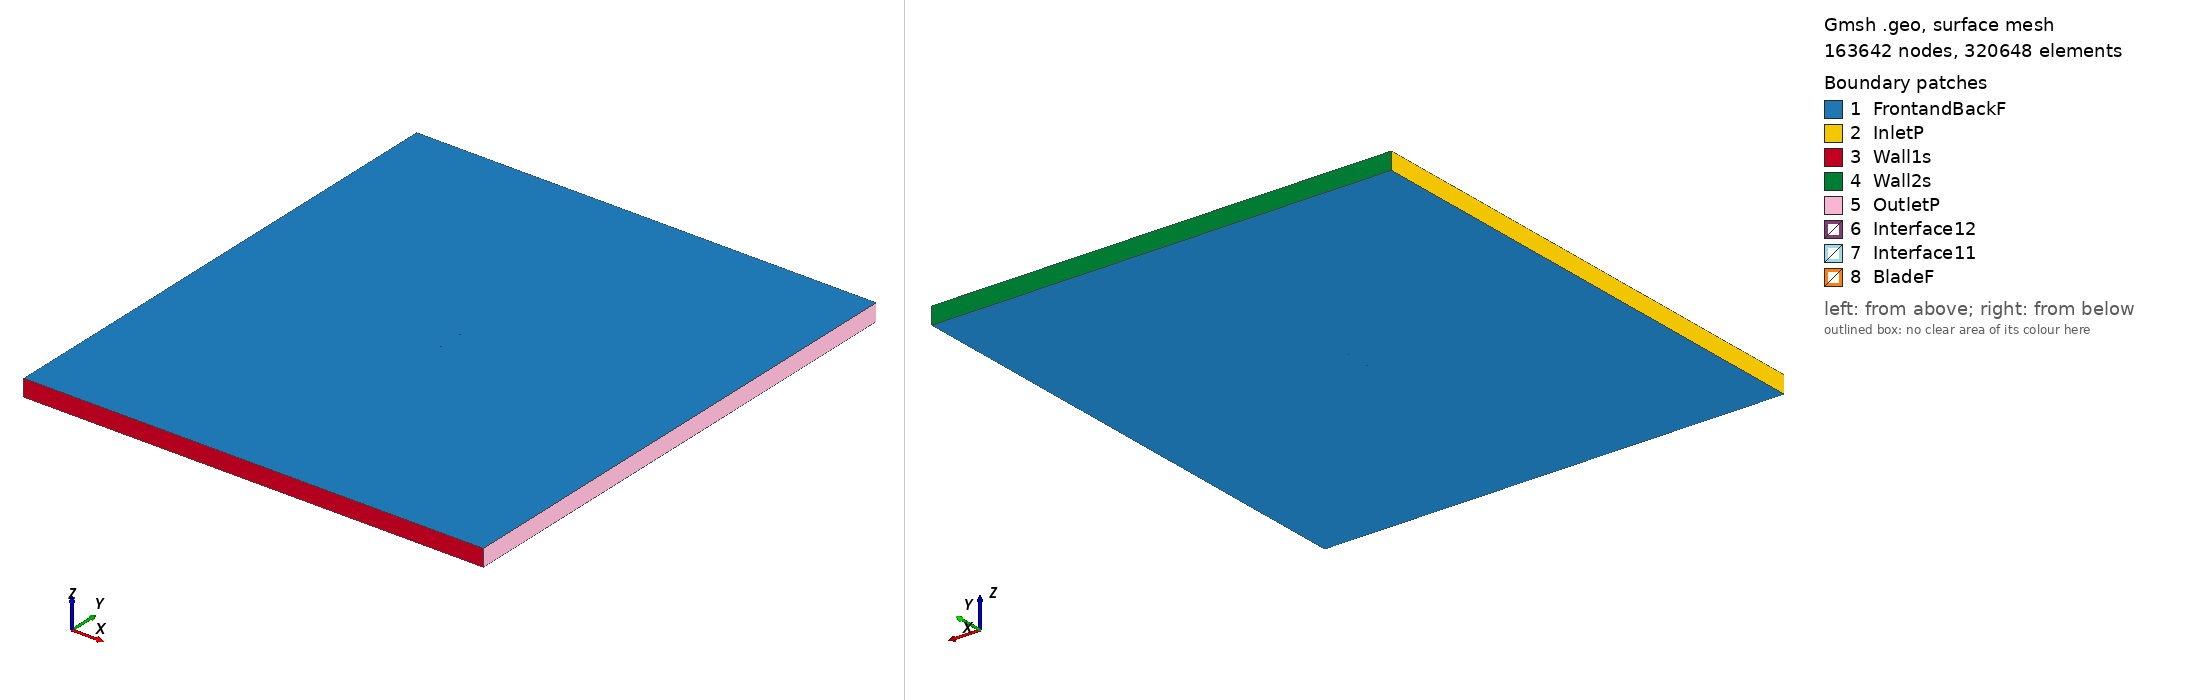

Gmsh geometry script, surface-meshed: 163642 nodes, 320648 surface elements. Boundary patches (legend numbers): 1 FrontandBackF, 2 InletP, 3 Wall1s, 4 Wall2s, 5 OutletP, 6 Interface12, 7 Interface11, 8 BladeF. Left view from above one corner, right view from below the opposite corner. Legend entries are the model's physical surfaces. The drawing asked Gmsh for element sizes between 1% and 20% of the model's largest extent; the script's own settings can give other sizes.

=== fx6617a2_tsr_3.8006_aoa_3.6334.geo (drawn) ===
SetFactory("OpenCASCADE");

Point(1) = {0.074849, 0.724409, 0, 1.0};
Point(2) = {0.074691, 0.724443, 0, 1.0};
Point(3) = {0.073435, 0.724887, 0, 1.0};
Point(4) = {0.070950, 0.725797, 0, 1.0};
Point(5) = {0.067263, 0.726989, 0, 1.0};
Point(6) = {0.062437, 0.728412, 0, 1.0};
Point(7) = {0.056562, 0.730118, 0, 1.0};
Point(8) = {0.053262, 0.731087, 0, 1.0};
Point(9) = {0.049739, 0.732133, 0, 1.0};
Point(10) = {0.046008, 0.733247, 0, 1.0};
Point(11) = {0.042087, 0.734428, 0, 1.0};
Point(12) = {0.037989, 0.735669, 0, 1.0};
Point(13) = {0.033733, 0.736961, 0, 1.0};
Point(14) = {0.029339, 0.738294, 0, 1.0};
Point(15) = {0.024823, 0.739658, 0, 1.0};
Point(16) = {0.020205, 0.741038, 0, 1.0};
Point(17) = {0.015504, 0.742420, 0, 1.0};
Point(18) = {0.010737, 0.743788, 0, 1.0};
Point(19) = {0.005929, 0.745128, 0, 1.0};
Point(20) = {0.001094, 0.746395, 0, 1.0};
Point(21) = {-0.003748, 0.747534, 0, 1.0};
Point(22) = {-0.008582, 0.748483, 0, 1.0};
Point(23) = {-0.013389, 0.749212, 0, 1.0};
Point(24) = {-0.018147, 0.749699, 0, 1.0};
Point(25) = {-0.022836, 0.749962, 0, 1.0};
Point(26) = {-0.027436, 0.750000, 0, 1.0};
Point(27) = {-0.031955, 0.749842, 0, 1.0};
Point(28) = {-0.036285, 0.749478, 0, 1.0};
Point(29) = {-0.040495, 0.748958, 0, 1.0};
Point(30) = {-0.044534, 0.748298, 0, 1.0};
Point(31) = {-0.048384, 0.747519, 0, 1.0};
Point(32) = {-0.052030, 0.746633, 0, 1.0};
Point(33) = {-0.055454, 0.745662, 0, 1.0};
Point(34) = {-0.058640, 0.744617, 0, 1.0};
Point(35) = {-0.061574, 0.743516, 0, 1.0};
Point(36) = {-0.064243, 0.742374, 0, 1.0};
Point(37) = {-0.066636, 0.741211, 0, 1.0};
Point(38) = {-0.068740, 0.740043, 0, 1.0};
Point(39) = {-0.070546, 0.738890, 0, 1.0};
Point(40) = {-0.072043, 0.737774, 0, 1.0};
Point(41) = {-0.073233, 0.736617, 0, 1.0};
Point(42) = {-0.074093, 0.735687, 0, 1.0};
Point(43) = {-0.074631, 0.734827, 0, 1.0};
Point(44) = {-0.074849, 0.733915, 0, 1.0};
Point(45) = {-0.074721, 0.733396, 0, 1.0};
Point(46) = {-0.074279, 0.732765, 0, 1.0};
Point(47) = {-0.073521, 0.732090, 0, 1.0};
Point(48) = {-0.072442, 0.731486, 0, 1.0};
Point(49) = {-0.071059, 0.730802, 0, 1.0};
Point(50) = {-0.069370, 0.730113, 0, 1.0};
Point(51) = {-0.067385, 0.729422, 0, 1.0};
Point(52) = {-0.065109, 0.728735, 0, 1.0};
Point(53) = {-0.062555, 0.728056, 0, 1.0};
Point(54) = {-0.059734, 0.727391, 0, 1.0};
Point(55) = {-0.056655, 0.726741, 0, 1.0};
Point(56) = {-0.053333, 0.726116, 0, 1.0};
Point(57) = {-0.049782, 0.725511, 0, 1.0};
Point(58) = {-0.046017, 0.724942, 0, 1.0};
Point(59) = {-0.042059, 0.724327, 0, 1.0};
Point(60) = {-0.037909, 0.723907, 0, 1.0};
Point(61) = {-0.033630, 0.723455, 0, 1.0};
Point(62) = {-0.029146, 0.723059, 0, 1.0};
Point(63) = {-0.024565, 0.722724, 0, 1.0};
Point(64) = {-0.019875, 0.722476, 0, 1.0};
Point(65) = {-0.015097, 0.722308, 0, 1.0};
Point(66) = {-0.010248, 0.722242, 0, 1.0};
Point(67) = {-0.005351, 0.722293, 0, 1.0};
Point(68) = {-0.000424, 0.722479, 0, 1.0};
Point(69) = {0.004510, 0.722788, 0, 1.0};
Point(70) = {0.009430, 0.723193, 0, 1.0};
Point(71) = {0.014311, 0.723636, 0, 1.0};
Point(72) = {0.019128, 0.724077, 0, 1.0};
Point(73) = {0.023859, 0.724473, 0, 1.0};
Point(74) = {0.028482, 0.724809, 0, 1.0};
Point(75) = {0.032978, 0.725075, 0, 1.0};
Point(76) = {0.037329, 0.725274, 0, 1.0};
Point(77) = {0.041514, 0.725408, 0, 1.0};
Point(78) = {0.045516, 0.725487, 0, 1.0};
Point(79) = {0.049319, 0.725516, 0, 1.0};
Point(80) = {0.052907, 0.725500, 0, 1.0};
Point(81) = {0.056265, 0.725443, 0, 1.0};
Point(82) = {0.062232, 0.725182, 0, 1.0};
Point(83) = {0.067125, 0.724805, 0, 1.0};
Point(84) = {0.070871, 0.724559, 0, 1.0};
Point(85) = {0.073406, 0.724424, 0, 1.0};
Point(86) = {0.074688, 0.724395, 0, 1.0};
Point(87) = {-0.074849, -0.724409, 0, 1.0};
Point(88) = {-0.074691, -0.724443, 0, 1.0};
Point(89) = {-0.073435, -0.724887, 0, 1.0};
Point(90) = {-0.070950, -0.725797, 0, 1.0};
Point(91) = {-0.067263, -0.726989, 0, 1.0};
Point(92) = {-0.062437, -0.728412, 0, 1.0};
Point(93) = {-0.056562, -0.730118, 0, 1.0};
Point(94) = {-0.053262, -0.731087, 0, 1.0};
Point(95) = {-0.049739, -0.732133, 0, 1.0};
Point(96) = {-0.046008, -0.733247, 0, 1.0};
Point(97) = {-0.042087, -0.734428, 0, 1.0};
Point(98) = {-0.037989, -0.735669, 0, 1.0};
Point(99) = {-0.033733, -0.736961, 0, 1.0};
Point(100) = {-0.029339, -0.738294, 0, 1.0};
Point(101) = {-0.024823, -0.739658, 0, 1.0};
Point(102) = {-0.020205, -0.741038, 0, 1.0};
Point(103) = {-0.015504, -0.742420, 0, 1.0};
Point(104) = {-0.010737, -0.743788, 0, 1.0};
Point(105) = {-0.005929, -0.745128, 0, 1.0};
Point(106) = {-0.001094, -0.746395, 0, 1.0};
Point(107) = {0.003748, -0.747534, 0, 1.0};
Point(108) = {0.008582, -0.748483, 0, 1.0};
Point(109) = {0.013389, -0.749212, 0, 1.0};
Point(110) = {0.018147, -0.749699, 0, 1.0};
Point(111) = {0.022836, -0.749962, 0, 1.0};
Point(112) = {0.027436, -0.750000, 0, 1.0};
Point(113) = {0.031955, -0.749842, 0, 1.0};
Point(114) = {0.036285, -0.749478, 0, 1.0};
Point(115) = {0.040495, -0.748958, 0, 1.0};
Point(116) = {0.044534, -0.748298, 0, 1.0};
Point(117) = {0.048384, -0.747519, 0, 1.0};
Point(118) = {0.052030, -0.746633, 0, 1.0};
Point(119) = {0.055454, -0.745662, 0, 1.0};
Point(120) = {0.058640, -0.744617, 0, 1.0};
Point(121) = {0.061574, -0.743516, 0, 1.0};
Point(122) = {0.064243, -0.742374, 0, 1.0};
Point(123) = {0.066636, -0.741211, 0, 1.0};
Point(124) = {0.068740, -0.740043, 0, 1.0};
Point(125) = {0.070546, -0.738890, 0, 1.0};
Point(126) = {0.072043, -0.737774, 0, 1.0};
Point(127) = {0.073233, -0.736617, 0, 1.0};
Point(128) = {0.074093, -0.735687, 0, 1.0};
Point(129) = {0.074631, -0.734827, 0, 1.0};
Point(130) = {0.074849, -0.733915, 0, 1.0};
Point(131) = {0.074721, -0.733396, 0, 1.0};
Point(132) = {0.074279, -0.732765, 0, 1.0};
Point(133) = {0.073521, -0.732090, 0, 1.0};
Point(134) = {0.072442, -0.731486, 0, 1.0};
Point(135) = {0.071059, -0.730802, 0, 1.0};
Point(136) = {0.069370, -0.730113, 0, 1.0};
Point(137) = {0.067385, -0.729422, 0, 1.0};
Point(138) = {0.065109, -0.728735, 0, 1.0};
Point(139) = {0.062555, -0.728056, 0, 1.0};
Point(140) = {0.059734, -0.727391, 0, 1.0};
Point(141) = {0.056655, -0.726741, 0, 1.0};
Point(142) = {0.053333, -0.726116, 0, 1.0};
Point(143) = {0.049782, -0.725511, 0, 1.0};
Point(144) = {0.046017, -0.724942, 0, 1.0};
Point(145) = {0.042059, -0.724327, 0, 1.0};
Point(146) = {0.037909, -0.723907, 0, 1.0};
Point(147) = {0.033630, -0.723455, 0, 1.0};
Point(148) = {0.029146, -0.723059, 0, 1.0};
Point(149) = {0.024565, -0.722724, 0, 1.0};
Point(150) = {0.019875, -0.722476, 0, 1.0};
Point(151) = {0.015097, -0.722308, 0, 1.0};
Point(152) = {0.010248, -0.722242, 0, 1.0};
Point(153) = {0.005351, -0.722293, 0, 1.0};
Point(154) = {0.000424, -0.722479, 0, 1.0};
Point(155) = {-0.004510, -0.722788, 0, 1.0};
Point(156) = {-0.009430, -0.723193, 0, 1.0};
Point(157) = {-0.014311, -0.723636, 0, 1.0};
Point(158) = {-0.019128, -0.724077, 0, 1.0};
Point(159) = {-0.023859, -0.724473, 0, 1.0};
Point(160) = {-0.028482, -0.724809, 0, 1.0};
Point(161) = {-0.032978, -0.725075, 0, 1.0};
Point(162) = {-0.037329, -0.725274, 0, 1.0};
Point(163) = {-0.041514, -0.725408, 0, 1.0};
Point(164) = {-0.045516, -0.725487, 0, 1.0};
Point(165) = {-0.049319, -0.725516, 0, 1.0};
Point(166) = {-0.052907, -0.725500, 0, 1.0};
Point(167) = {-0.056265, -0.725443, 0, 1.0};
Point(168) = {-0.062232, -0.725182, 0, 1.0};
Point(169) = {-0.067125, -0.724805, 0, 1.0};
Point(170) = {-0.070871, -0.724559, 0, 1.0};
Point(171) = {-0.073406, -0.724424, 0, 1.0};
Point(172) = {-0.074688, -0.724395, 0, 1.0};

// Lines: first blade (splines 1-4)
Spline(1) = {1:27};
Spline(2) = {27:60};
Spline(3) = {60:86};
Spline(4) = {86,1};

// Lines: second blade (splines 5-8)
Spline(5) = {87:113};
Spline(6) = {113:146};
Spline(7) = {146:172};
Spline(8) = {172,87};

// Outer domain (points 20001-4 and lines)
Point(173) = {-13.50000000, -15.00000000, 0, 1.0};
Point(174) = {-13.50000000, 15.00000000, 0, 1.0};
Point(175) = {13.50000000, 15.00000000, 0, 1.0};
Point(176) = {13.50000000, -15.00000000, 0, 1.0};
Line(11) = {173, 174};
Line(12) = {174, 175};
Line(13) = {175, 176};
Line(14) = {173, 176};

// Interface (between moving and stationary domain) (circles)
Circle(9) = {0, 0, 0, 0.80000000, 0, 2*Pi};
Circle(10) = {0, 0, 0, 0.80000000, 0, 2*Pi};

// Loops collect Lines/Splines/etc (blade1, blade2, domain, first circle)
Line Loop(1) = {1:4};
Line Loop(2) = {5:8};
Line Loop(3) = {11,12,13,-14};
Line Loop(4) = {9};

// BooleanDifference cuts out the circle/interface from the domain
Plane Surface(1) = {3};
Plane Surface(2) = {4};
BooleanDifference{ Surface{1}; Delete;}{ Surface{2}; Delete;}

// This one cuts out the blades from the inner circle/interface
Line Loop(6) = {10};
Plane Surface(5) = {6};
Plane Surface(6) = {1};
Plane Surface(7) = {2};
BooleanDifference{ Surface{5}; Delete;}{ Surface{6,7}; Delete;}

// extrude to 3rd dimension
Extrude {0, 0, 1} {Surface{1}; Surface{5}; Layers{1}; Recombine;}

// Physical Surfaces are the named boundaries (patches)
Physical Surface("Interface11") = {12};
Physical Surface("Interface12") = {10};

// sides of domain
Physical Surface("InletP") = {6};
Physical Surface("OutletP") = {9};

// top and bottom of domain
Physical Surface("Wall1s") = {7};
Physical Surface("Wall2s") = {8};

// Check FrontandBackF by ensuring there is nothing in the 3rd dimension
Physical Surface("FrontandBackF") = {1,11,5,21};
Physical Surface("BladeF") = {13:20};
Physical Volume("Turbine") = {2};
Physical Volume("Farfield") = {1};

// settings for airfoil boundary layer
Field[1] = BoundaryLayer;
Field[1].EdgesList = {1:8};
Field[1].hwall_n = 1e-3;
Field[1].thickness = 1.5e-2;
Field[1].ratio = 1.05;
Field[1].Quads = 1;
BoundaryLayer Field = 1;

// control points for mesh (blade and interface)
// floor((arc length / 1.5mm)/ 6) -> Transfinite Line
Transfinite Line {1,2,3,5,6,7} = 34 Using Progression 1;
Transfinite Line {4,8} = 1 Using Progression 1;
Transfinite Line {9, 15} = 800 Using Progression 1;

// For more information on gmsh syntax, visit http://gmsh.info/doc/texinfo/gmsh.html
